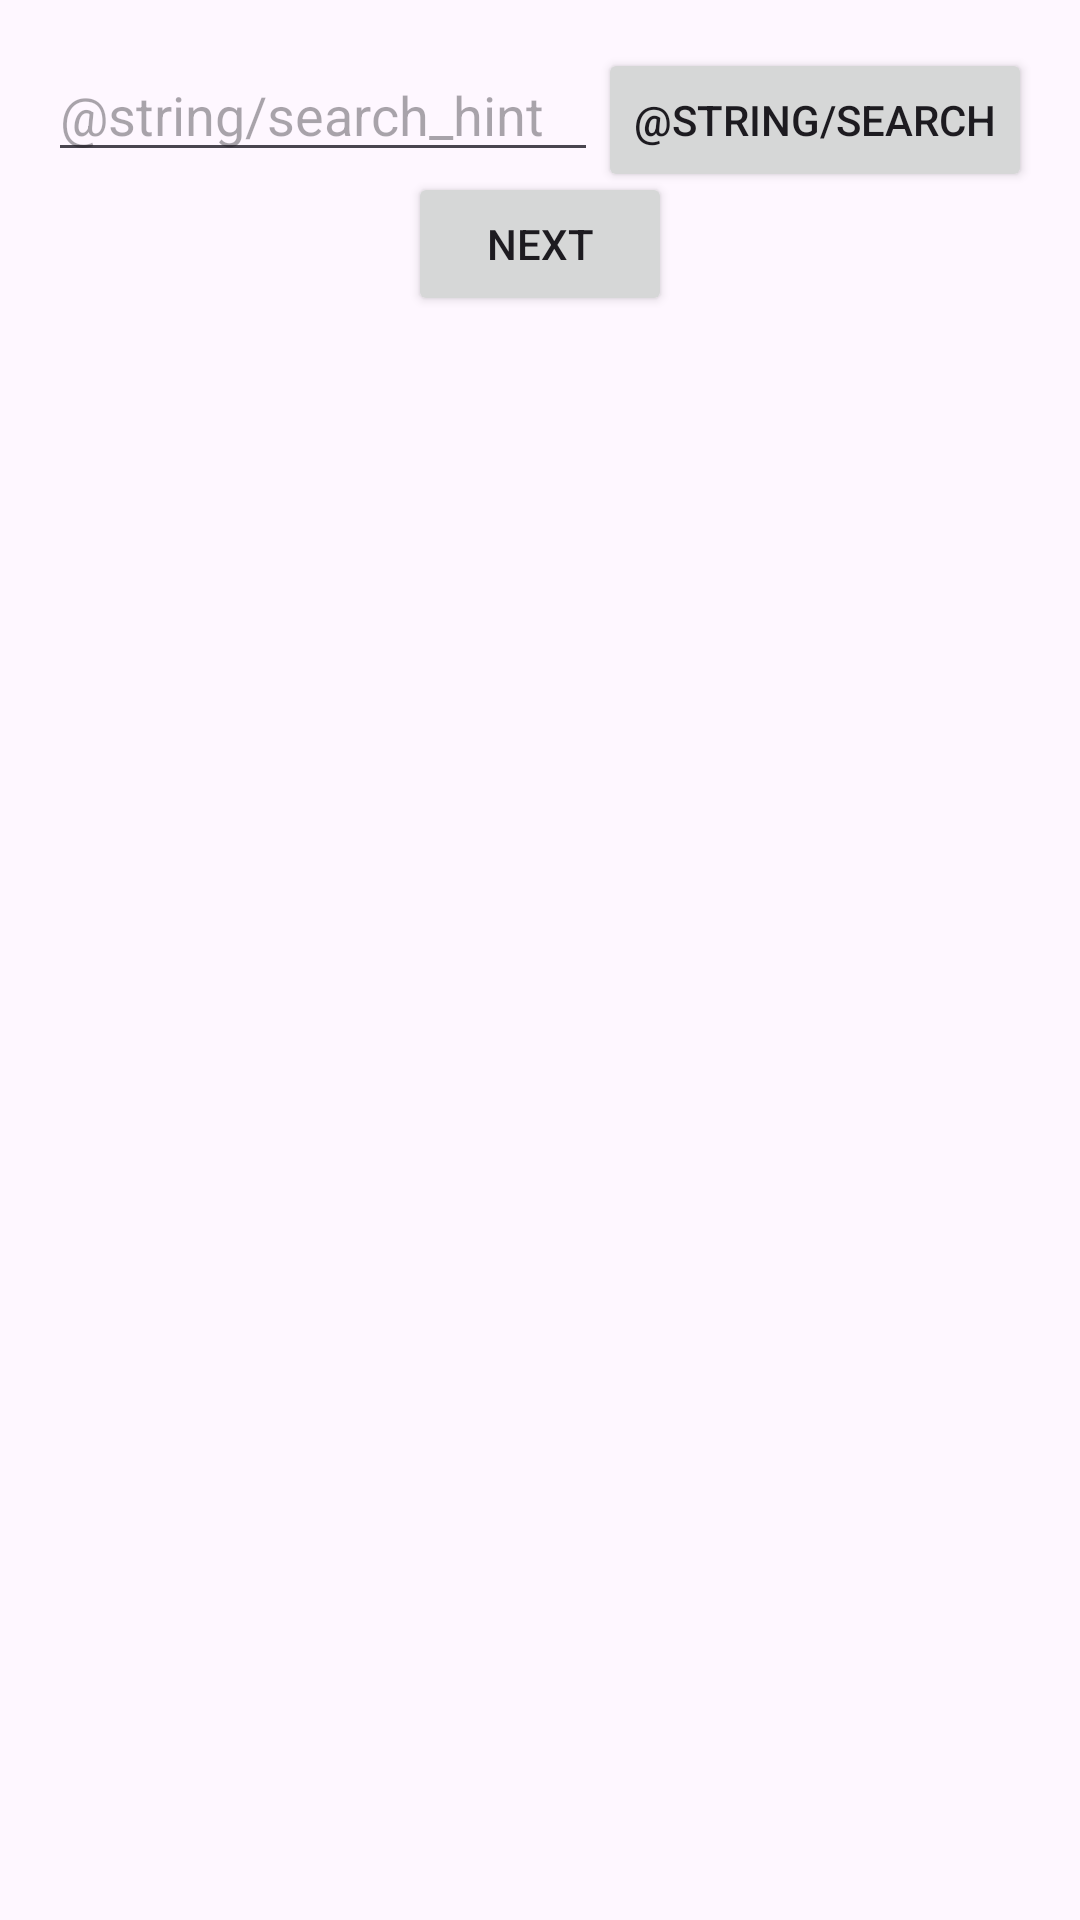

Android layout source for this screen:
<!-- AndroidManifest.xml: application theme Theme.Spotfy_Sebas_Edgar -->
<!-- res/layout/fragment_first.xml -->
<?xml version="1.0" encoding="utf-8"?>
<androidx.core.widget.NestedScrollView xmlns:android="http://schemas.android.com/apk/res/android"
    xmlns:app="http://schemas.android.com/apk/res-auto"
    xmlns:tools="http://schemas.android.com/tools"
    android:layout_width="match_parent"
    android:layout_height="match_parent"
    tools:context=".FirstFragment">

    <androidx.constraintlayout.widget.ConstraintLayout
        android:layout_width="match_parent"
        android:layout_height="match_parent"
        android:padding="16dp">

        <EditText
            android:id="@+id/editTextSearch"
            android:layout_width="0dp"
            android:layout_height="wrap_content"
            android:hint="@string/search_hint"
            app:layout_constraintEnd_toStartOf="@id/button_search"
            app:layout_constraintStart_toStartOf="parent"
            app:layout_constraintTop_toTopOf="parent" />

        <Button
            android:id="@+id/button_search"
            android:layout_width="wrap_content"
            android:layout_height="wrap_content"
            android:text="@string/search"
            app:layout_constraintEnd_toEndOf="parent"
            app:layout_constraintTop_toTopOf="parent" />

        <Button
            android:id="@+id/button_first"
            android:layout_width="wrap_content"
            android:layout_height="wrap_content"
            android:text="@string/next"
            app:layout_constraintEnd_toEndOf="parent"
            app:layout_constraintStart_toStartOf="parent"
            app:layout_constraintTop_toBottomOf="@id/editTextSearch" />

        <androidx.recyclerview.widget.RecyclerView
            android:id="@+id/recyclerViewSongs"
            android:layout_width="match_parent"
            android:layout_height="530dp"
            android:layout_marginTop="24dp"
            android:layout_marginBottom="24dp"
            app:layout_constraintBottom_toBottomOf="parent"
            app:layout_constraintTop_toBottomOf="@id/button_first" />

        <androidx.recyclerview.widget.RecyclerView
            android:id="@+id/recyclerViewHistorial"
            android:layout_width="match_parent"
            android:layout_height="530dp"
            android:layout_marginTop="24dp"
            android:layout_marginBottom="24dp"
            app:layout_constraintBottom_toBottomOf="parent"
            app:layout_constraintTop_toBottomOf="@id/button_first" />

    </androidx.constraintlayout.widget.ConstraintLayout>
</androidx.core.widget.NestedScrollView>
<!-- resources referenced by this layout -->
<resources>
  <string name="next">Next</string>
  <style name="Theme.Spotfy_Sebas_Edgar" parent="Base.Theme.Spotfy_Sebas_Edgar" />
  <style name="Base.Theme.Spotfy_Sebas_Edgar" parent="Theme.Material3.DayNight.NoActionBar">
          
          
      </style>
</resources>
